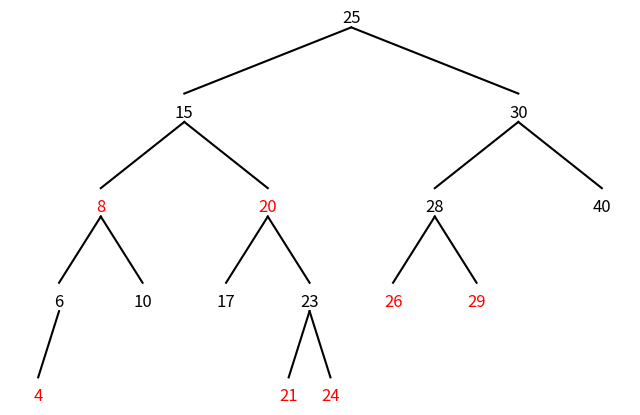

This figure's Python source:
import matplotlib.pyplot as plt
from pylab import rcParams


class _node:
    def __init__(self, key=None, val=None, red=True, left=None, right=None, parent=None):
       self.key = key
       self.val = val
       self.red = red
       self.left = left
       self.right = right
       self.parent = parent

    class none_leaf:
        def __init__(self):
            super().__init__()


class _none_leaf(_node):
    def __init__(self, parent):
        super().__init__(red=False, parent=parent)    


class RB:        
    def __init__(self):
        self.__root = None
        self.__size = 0


    def __iter__(self):
        arr = []
        self.__getlist(self.__root, arr)
        for i in arr:
            yield i


    def __getitem__(self, index):
        arr = []
        self.__getlist(self.__root, arr)
        return arr[index]


    def __getlist(self, root, arr=[], count=0):
        if root.key:
            count += 1
            self.__getlist(root.left, arr, count)
            arr.append(root)
            self.__getlist(root.right, arr, count)
        if count == self.__size:
            return arr


    def get_keys_list(self):
        arr = []
        self.__getlist(self.__root, arr)
        for i, n in zip(arr, range(len(arr))):
            arr[n] = i.key

        return arr           


    def print(self):
        arr = []
        for n in self:
            arr.append(n.key)
        print(arr)
        
        
    def find(self, key):
        find_node = self.__root
        if find_node:
            while find_node.key != key and find_node.key is not None:
                if find_node.key > key:
                    find_node = find_node.left
                else:
                    find_node = find_node.right
        if find_node and find_node.key:
            return find_node
        else:
            return None


    def _find_parent(self, key):
        parent_node = this_node = self.__root
        if this_node:
            while this_node.key is not None:
                parent_node = this_node
                if this_node.key > key:
                    this_node = this_node.left
                else:
                    this_node = this_node.right
        return parent_node


    def insert(self, key, val=None):
        new_node = _node(key, val)
        self.__size += 1
        parent_node = self._find_parent(key)
        if parent_node:
            new_node.parent = parent_node
            new_node.left = _none_leaf(new_node)
            new_node.right = _none_leaf(new_node)    
            
            if key < parent_node.key:
                parent_node.left = new_node
            else:
                parent_node.right = new_node
            self.__balance_insert(new_node)
        else:
            self.__root = new_node
            new_node.red = False
            new_node.right = _none_leaf(new_node)
            new_node.left = _none_leaf(new_node)
          

    def delete(self, key):
        delete_node = self.find(key)
        if delete_node:
            delete_color = delete_node.red
            self.__size -= 1

            if not delete_node.left.key and not delete_node.right.key:
                if delete_node is self.__root:
                    self.__root = None
                    return
                
                if delete_color == False:
                        self.__balance_delete(delete_node)
                if delete_node is delete_node.parent.left:
                    delete_node.parent.left = _none_leaf(delete_node.parent)   
                else:
                    delete_node.parent.right = _none_leaf(delete_node.parent) 
                return
             
            if delete_node.left.key and not delete_node.right.key:
                if not delete_node.parent:
                    self.__root = delete_node.left
                elif delete_node.parent.left is delete_node:
                    delete_node.parent.left = delete_node.left
                else:
                    delete_node.parent.right = delete_node.left
                delete_node.left.parent = delete_node.parent 
                target_node_for_balance = delete_node.left

            elif not delete_node.left.key and delete_node.right.key:
                if not delete_node.parent:
                    self.__root = delete_node.right              
                elif delete_node is delete_node.parent.left:
                    delete_node.parent.left = delete_node.right
                else:
                    delete_node.parent.right = delete_node.right
                delete_node.right.parent = delete_node.parent
                target_node_for_balance = delete_node.right
                
            else:
                next_node = delete_node.left
                while next_node.right.key:
                        next_node = next_node.right
                delete_color = next_node.red
                
                if next_node is not delete_node.left:
                    next_node.parent.right = next_node.left
                    next_node.left.parent = next_node.parent
                    if not delete_color:
                        target_node_for_balance = next_node.left
                    next_node.left = delete_node.left
                    next_node.left.parent =  next_node
                else:
                    target_node_for_balance = next_node.left
                   

                next_node.red = delete_node.red
                next_node.right = delete_node.right
                next_node.parent = delete_node.parent

                if delete_node is self.__root:
                    self.__root = next_node
                elif delete_node is delete_node.parent.left:
                    delete_node.parent.left = next_node
                else:
                    delete_node.parent.right = next_node

                delete_node.right.parent = next_node
            if not delete_color:
                self.__balance_delete(target_node_for_balance)
            
      
    def __balance_insert(self, target_node):
        while target_node.parent.red:
            grandfather = target_node.parent.parent
            if target_node.parent is grandfather.left:
                uncle = grandfather.right
                if uncle.key and uncle.red:
                        target_node.parent.red = False
                        uncle.red = False
                        grandfather.red = True
                        target_node = grandfather
                else:
                    if target_node is target_node.parent.right:
                        target_node = target_node.parent
                        self.__rotate_left(target_node)
                    
                    target_node.parent.red = False
                    grandfather = target_node.parent.parent
                    grandfather.red = True
                    self.__rotate_right(grandfather)    
            else:
                uncle = grandfather.left
                if uncle.red:
                        target_node.parent.red = False
                        uncle.red = False
                        grandfather.red = True
                        target_node = grandfather
                        if target_node.parent:
                            grandfather = target_node.parent.parent
                else:
                    if target_node is target_node.parent.left:
                        target_node = target_node.parent
                        self.__rotate_right(target_node)
                    target_node.parent.red = False
                    grandfather = target_node.parent.parent
                    grandfather.red = True
                    self.__rotate_left(grandfather)
            
            if target_node is self.__root:
                break
        self.__root.red = False


    def __balance_delete(self, target_node):
        while (not target_node.key or not target_node.red) and (target_node is not self.__root):
            if (target_node is target_node.parent.left):
                brother = target_node.parent.right
                if brother.key and brother.red:
                    brother.red = False
                    target_node.parent.red = True
                    self.__rotate_left(target_node.parent)
                    brother = target_node.parent.right
                
                elif brother.left.red or brother.right.red:
                    if not brother.right.red:
                        brother.left.red = False
                        brother.red = True
                        self.__rotate_right(brother)
                        brother = target_node.parent.right

                    if brother.right.key:
                        brother.right.red = False

                    brother.red = target_node.parent.red
                    target_node.parent.red = False
                    self.__rotate_left(target_node.parent)
                    target_node = self.__root
                
                else:
                    brother.red = True
                    target_node = target_node.parent
                    
            else:
                brother = target_node.parent.left
                if brother.key and brother.red:
                    brother.red = False
                    target_node.parent.red = True
                    self.__rotate_right(target_node.parent)
                    brother = target_node.parent.left
                
                elif brother.left.red or brother.right.red:
                    if not brother.left.red:
                        brother.right.red = False
                        brother.red = True
                        self.__rotate_left(brother)
                        brother = target_node.parent.left
                    brother.red = target_node.parent.red
                    target_node.parent.red = False
                    brother.left.red = False
                    self.__rotate_right(target_node.parent)
                    target_node = self.__root
                
                else:
                    brother.red = True
                    target_node = target_node.parent
        target_node.red = False
        self.__root.red = False


    def __rotate_right(self, rotate_node):
        buf_brother = rotate_node.left
        rotate_node.left = buf_brother.right
        if buf_brother.right:
            buf_brother.right.parent = rotate_node
        buf_brother.parent = rotate_node.parent
        if not rotate_node.parent:
            self.__root = buf_brother
        else:
            if rotate_node == rotate_node.parent.right:
                rotate_node.parent.right = buf_brother
            else:
                rotate_node.parent.left = buf_brother
        buf_brother.right = rotate_node
        rotate_node.parent = buf_brother
        

    def __rotate_left(self, rotate_node):
        buf_brother = rotate_node.right
        rotate_node.right = buf_brother.left
        if buf_brother.left.key:
            buf_brother.left.parent = rotate_node
        buf_brother.parent = rotate_node.parent
        if not rotate_node.parent:
            self.__root = buf_brother
        else:
            if rotate_node == rotate_node.parent.left:
                rotate_node.parent.left = buf_brother
            else:
                rotate_node.parent.right = buf_brother
        buf_brother.left = rotate_node
        rotate_node.parent = buf_brother


    def get_size(self):
        return self.__size


    def get_root(self):
        return self.__root
    

    def change_root(self, val=None):
        self.__root.val = val
    
    
    def set_value(self, key, val=None):
        this_node = self.__root
        while this_node.key != key:
            if key < this_node.key:
                this_node = this_node.left
            else:
                this_node = this_node.right
            if not this_node:
                return
        this_node.val = val
  

    def is_empty(self):
        if not self.__root:
            return True
        else:
            return False


    def __plot_node(self, node, show_none_leafs_flag, level=1, pos_x=0, pos_y=0):
        width = 2000 * (0.5 ** level)

        if not node.red: 
            plt.text(pos_x, pos_y, str(node.key), horizontalalignment = 'center', color='k', fontsize=12)
        else: 
            plt.text(pos_x, pos_y, str(node.key), horizontalalignment='center',color='r', fontsize=12)
    
        if node.left and (node.left.key or show_none_leafs_flag):
            p_x = [pos_x, pos_x - width]
            p_y = [pos_y - 1, pos_y - 15]

            if not node.left.red: 
                plt.plot(p_x, p_y,'k-')
            else: 
                plt.plot(p_x,p_y,'k-')
            self.__plot_node(node.left, show_none_leafs_flag, level + 1, pos_x - width, pos_y - 20)
    
        if node.right and (node.right.key or show_none_leafs_flag):
            self.__plot_node(node.right, show_none_leafs_flag, level + 1, pos_x + width, pos_y - 20)
            p_x = [pos_x, pos_x + width]
            p_y = [pos_y - 1, pos_y - 15]
            if node.right.red == 0:  
                plt.plot(p_x, p_y, 'k-')
            else: 
                plt.plot(p_x, p_y, 'k-')


    def show_tree(self, show_none_leafs_flag=False):
       node = self.__root
       rcParams['figure.figsize'] = (8, 5)
       fig, ax = plt.subplots()
       ax.axis('off')
       if not self.is_empty():
            self.__plot_node(node, show_none_leafs_flag)

       plt.show()


if __name__ == "__main__":
    test_cases = [
        30, 40, 25, 15, 26,
        28, 29, 10, 17, 8,
        20, 23, 21, 24, 6,
        4
    ]

    a = RB()
    for i in test_cases:
        a.insert(i)

    a.show_tree()
